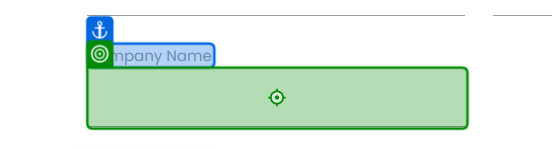
Task: Robotic Enterprise Framework
Workflow: SubmitData

Step 1: type "[in_TransactionItem("Company Name").ToString]" into the text box in window 'Rpa Challenge' ({0}.exe)

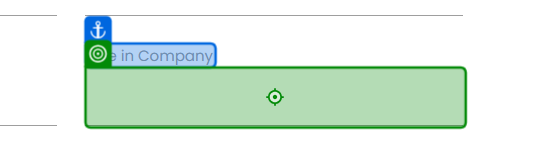
Step 2: type "[in_TransactionItem("Role in Company").ToString]" into the text box in window 'Rpa Challenge' ({0}.exe)

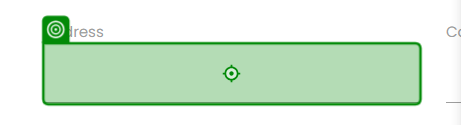
Step 3: type "[in_TransactionItem("Address").ToString]" into the text box in window 'Rpa Challenge' ({0}.exe)

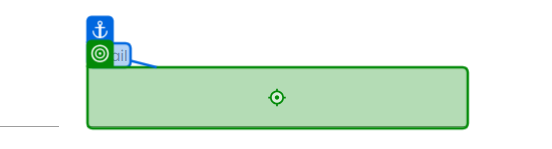
Step 4: type "[in_TransactionItem("Email").ToString]" into the text box in window 'Rpa Challenge' ({0}.exe)
